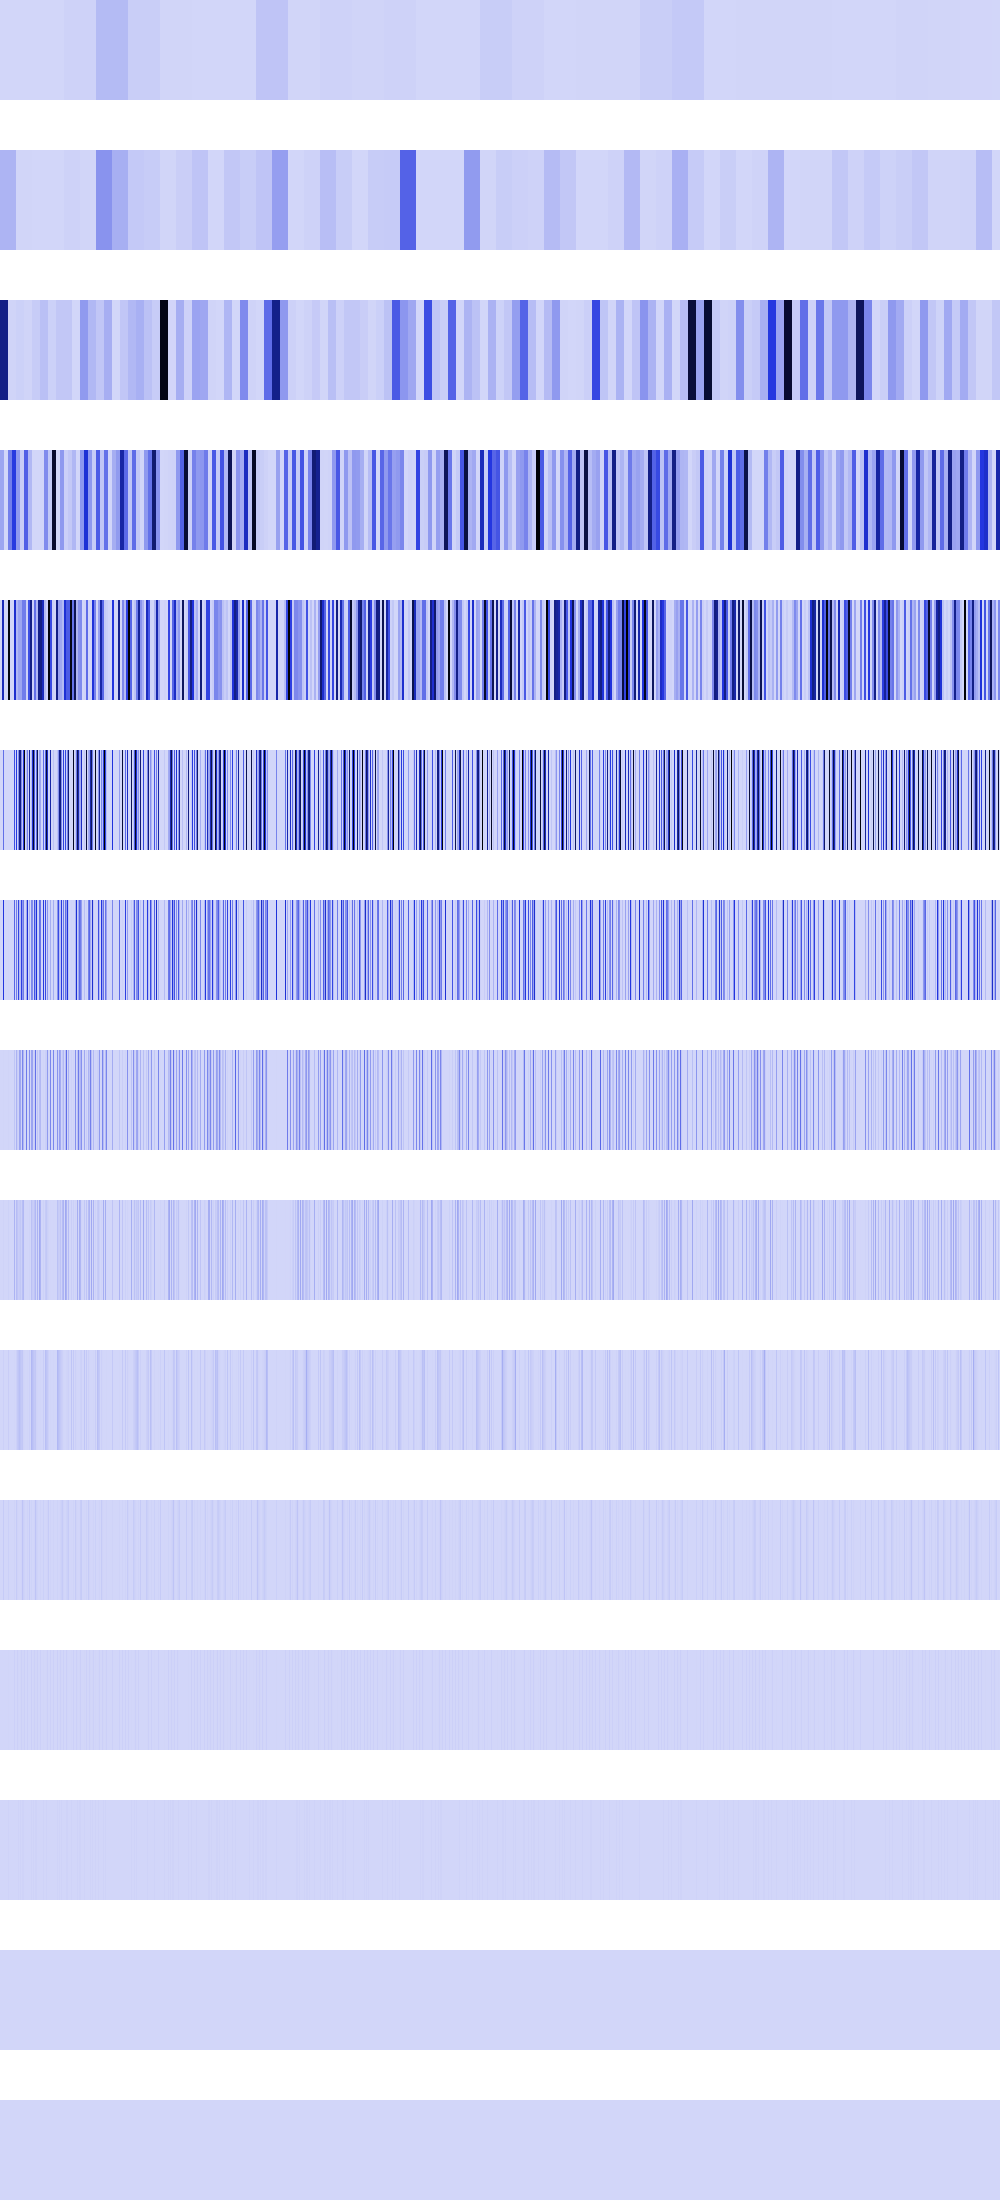

Source data for this figure (header and first rows):
1806336, 1806336, 1806336, 1806336, 1806336, 1806336, 1806336, 1806336, 1806336, 1806336, 1806336, 1806336, 1806336, 1806336, 1806336, 1806336, 1806336, 1806336, 1806336, 1806336, 1806336, 1806336, 1806336, 1806336
100640776, 100640776, 100640776, 100640776, 100640776, 100640776, 100640776, 100640776, 100640776, 100640776, 100640776, 100640776, 100640776, 100640776, 100640776, 100640776, 4000000, 4000000, 4000000, 4000000, 4000000, 4000000, 4000000, 4000000
715659264, 715659264, 715659264, 715659264, 715659264, 715659264, 715659264, 715659264, 7054336, 7054336, 7054336, 7054336, 7054336, 7054336, 7054336, 7054336, 16257024, 16257024, 16257024, 16257024, 16257024, 16257024, 16257024, 16257024
144769024, 144769024, 144769024, 144769024, 0, 0, 0, 0, 258049072, 258049072, 258049072, 258049072, 456926656, 456926656, 456926656, 456926656, 178914816, 178914816, 178914816, 178914816, 28217344, 28217344, 28217344, 28217344
0, 0, 579076096, 579076096, 0, 0, 0, 0, 1032196288, 1032196288, 0, 0, 0, 0, 519110656, 519110656, 89718784, 89718784, 147865600, 147865600, 141705216, 141705216, 260112384, 260112384
0, 0, 0, 303038464, 0, 0, 0, 0, 1638400, 0, 0, 0, 0, 0, 398721024, 0, 462422016, 6553600, 212926464, 708837376, 722534400, 220463104, 40960000, 451477504
0, 0, 0, 471859200, 0, 0, 0, 0, 3276800, 0, 0, 0, 0, 0, 327680000, 0, 253755392, 13107200, 425852928, 75497472, 69337088, 440926208, 185729024, 265420800
0, 0, 0, 4194304, 0, 0, 0, 0, 6553600, 0, 0, 0, 0, 0, 51380224, 0, 104857600, 26214400, 12845056, 150994944, 138674176, 9437184, 237240320, 94633984
0, 0, 0, 8388608, 0, 0, 0, 0, 13107200, 0, 0, 0, 0, 0, 102760448, 0, 75497472, 52428800, 25690112, 33554432, 42467328, 18874368, 71827456, 88604672
0, 0, 0, 16777216, 0, 0, 0, 0, 26214400, 0, 0, 0, 0, 0, 4194304, 0, 16777216, 37748736, 51380224, 67108864, 51380224, 37748736, 42991616, 9437184
0, 0, 0, 33554432, 0, 0, 0, 0, 18874368, 0, 0, 0, 0, 0, 8388608, 0, 33554432, 8388608, 2097152, 0, 2097152, 8388608, 52428800, 18874368
0, 0, 0, 0, 0, 0, 0, 0, 4194304, 0, 0, 0, 0, 0, 16777216, 0, 0, 16777216, 4194304, 0, 4194304, 16777216, 4194304, 4194304
0, 0, 0, 0, 0, 0, 0, 0, 8388608, 0, 0, 0, 0, 0, 0, 0, 0, 0, 8388608, 0, 8388608, 0, 8388608, 8388608
0, 0, 0, 0, 0, 0, 0, 0, 0, 0, 0, 0, 0, 0, 0, 0, 0, 0, 0, 0, 0, 0, 0, 0
0, 0, 0, 0, 0, 0, 0, 0, 0, 0, 0, 0, 0, 0, 0, 0, 0, 0, 0, 0, 0, 0, 0, 0
